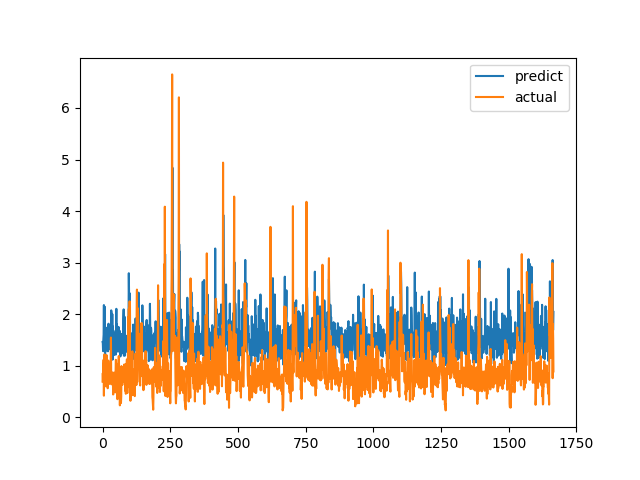

Source data for this figure (header and first rows):
predict, actual
1.459, 0.6915
1.444, 0.8558
1.283, 0.7094
1.512, 1.015
1.602, 1.116
2.176, 0.4183
1.303, 1.002
1.902, 1.219
2.145, 1.143
1.067, 0.6528
1.231, 0.6747
1.498, 0.601
1.398, 0.6695
1.632, 0.6538
1.295, 0.7814
1.735, 1.206
1.711, 0.8469
1.495, 0.8286
1.544, 0.6482
1.362, 0.5624
1.279, 0.7183
1.502, 1.1
1.815, 0.9542
1.485, 0.729
1.317, 0.6694
1.651, 0.8631
1.379, 0.6465
1.577, 0.8223
1.337, 0.9236
1.665, 0.8301
1.649, 1.067
1.555, 1.546
2.074, 0.6827
2.031, 0.6386
1.711, 0.6464
1.345, 0.6881
2.002, 0.7274
1.117, 0.65
1.761, 0.8694
1.26, 0.4409
1.682, 0.4519
1.607, 0.7575
1.257, 0.4952
1.207, 0.6851
1.629, 0.7244
1.283, 0.8654
1.324, 0.74
1.509, 0.8071
1.226, 0.8204
1.215, 1.114
1.764, 1.109
2.103, 0.4751
1.459, 1.039
1.799, 0.9458
1.598, 0.7878
1.736, 0.3505
1.48, 0.9368
1.272, 0.9868
1.535, 0.647
1.753, 1.03
... 1,606 more rows
